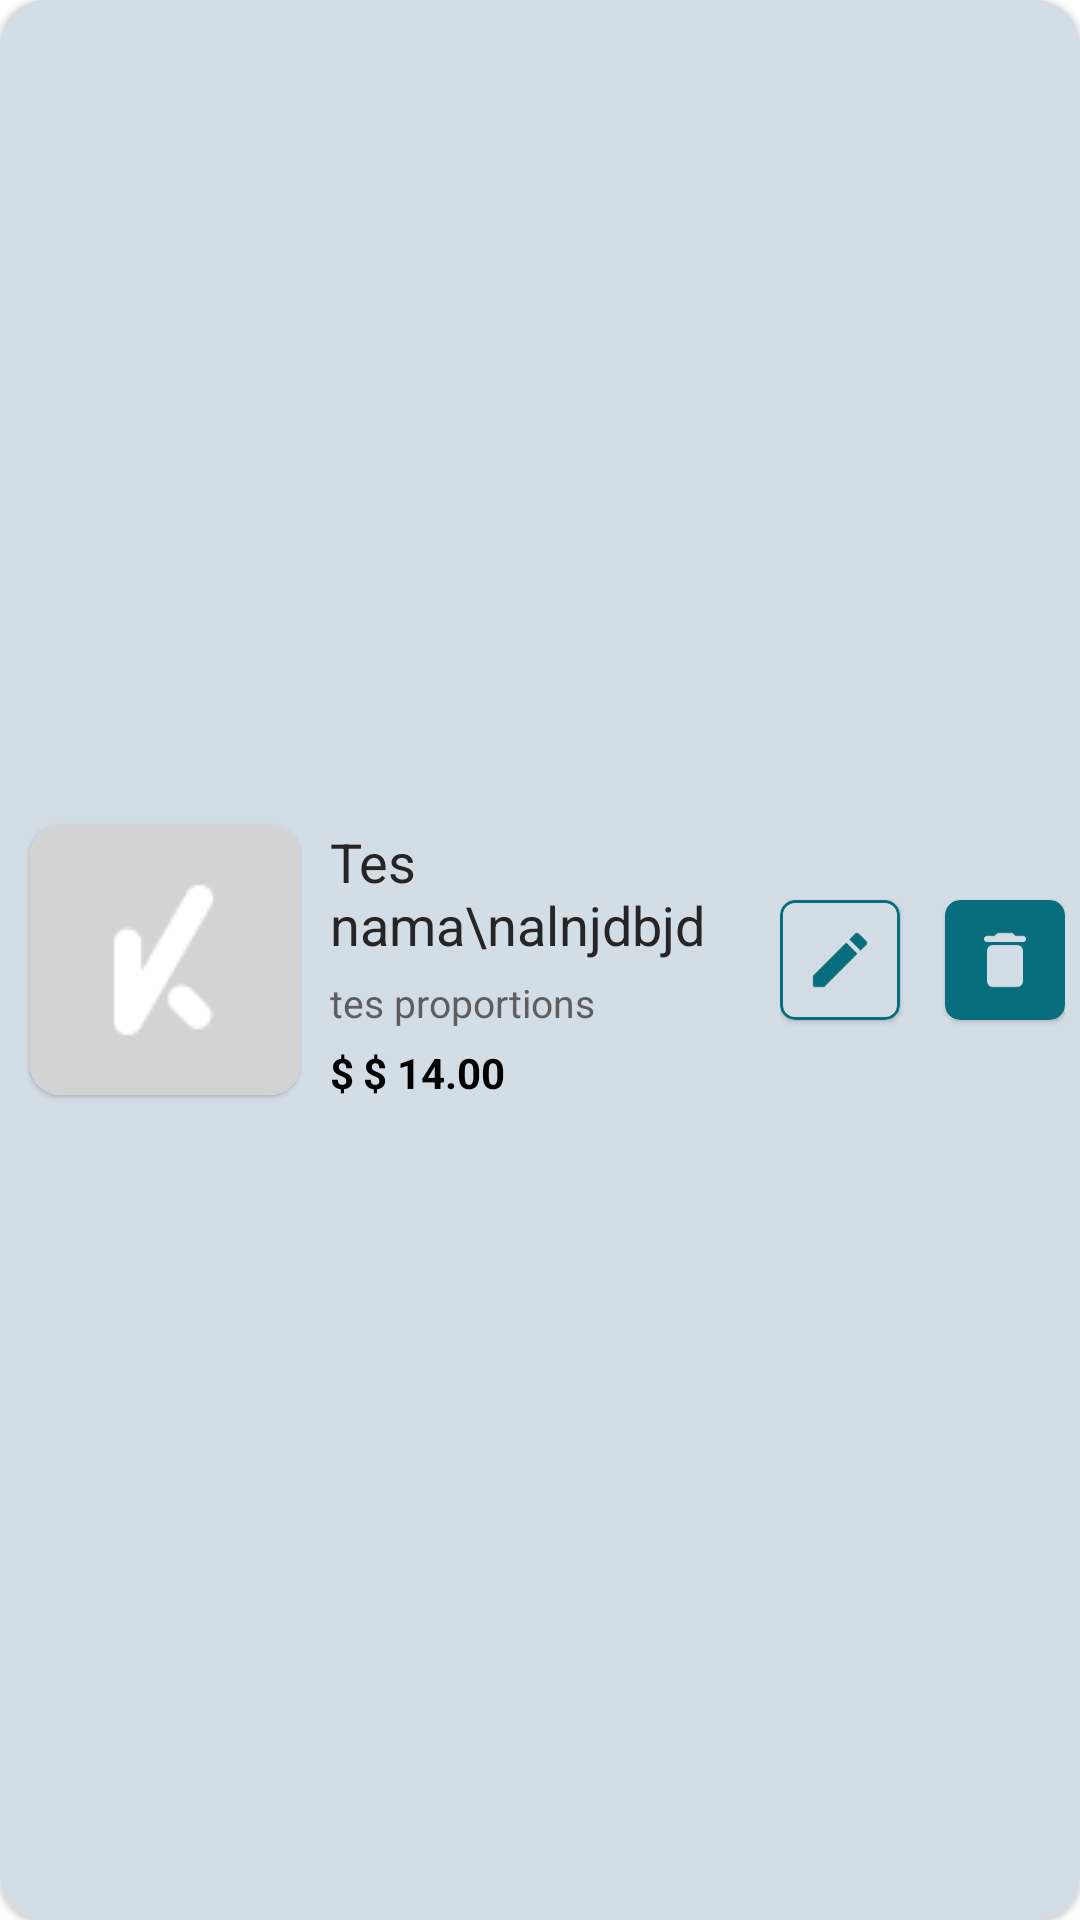

Here is an Android app screen rendered from its layout file. Give the layout XML and the strings, colors and styles it references.
<!-- AndroidManifest.xml: application theme Theme.ChaChingApp -->
<!-- res/layout/layout_menu_editable.xml -->
<?xml version="1.0" encoding="utf-8"?>
<RelativeLayout
    android:id="@+id/layout_menu_list"
    xmlns:android="http://schemas.android.com/apk/res/android"
    xmlns:app="http://schemas.android.com/apk/res-auto"
    xmlns:tools="http://schemas.android.com/tools"
    android:layout_width="match_parent"
    android:layout_height="110dp"
    android:layout_marginRight="10dp"
    android:layout_marginLeft="10dp"
    android:layout_marginBottom="15dp">

    <com.google.android.material.card.MaterialCardView
        android:id="@+id/cv_layout_menu"
        android:layout_width="match_parent"
        android:layout_height="match_parent"
        xmlns:app="http://schemas.android.com/apk/res-auto"
        xmlns:android="http://schemas.android.com/apk/res/android"
        app:cardCornerRadius="15dp"
        android:elevation="10dp">

        <RelativeLayout
            android:id="@+id/bg_layout_menu"
            android:layout_width="match_parent"
            android:layout_height="match_parent"
            android:background="@color/primary_light">

            <com.google.android.material.card.MaterialCardView
                android:id="@+id/cv_image_product"
                android:layout_width="90dp"
                android:layout_height="90dp"
                android:layout_centerVertical="true"
                android:layout_marginLeft="10dp"
                app:cardCornerRadius="10dp">

                <ImageView
                    android:id="@+id/image_menu"
                    android:layout_width="match_parent"
                    android:layout_height="match_parent"
                    android:layout_centerVertical="true"
                    android:scaleType="centerCrop"
                    android:src="@drawable/no_photo_product" />

            </com.google.android.material.card.MaterialCardView>

            <TextView
                android:id="@+id/menu_name"
                style="@style/textPrimary"
                android:layout_width="match_parent"
                android:layout_height="wrap_content"
                android:layout_alignTop="@id/cv_image_product"
                android:layout_marginLeft="10dp"
                android:layout_marginRight="10dp"
                android:layout_toLeftOf="@id/layout_action"
                android:layout_toRightOf="@id/cv_image_product"
                android:maxHeight="50dp"
                android:text="Tes nama\nalnjdbjd"
                android:textSize="18sp" />

            <TextView
                android:id="@+id/menu_proportions"
                style="@style/textSecondary"
                android:layout_width="match_parent"
                android:layout_height="wrap_content"
                android:layout_alignLeft="@id/menu_name"
                android:layout_alignRight="@id/menu_name"
                android:layout_below="@id/menu_name"
                android:layout_marginTop="5dp"
                android:maxHeight="20dp"
                android:text="tes proportions"
                android:textSize="13sp" />

            <TextView
                android:id="@+id/menu_currency"
                style="@style/textPrimary"
                android:layout_width="wrap_content"
                android:layout_height="wrap_content"
                android:layout_alignLeft="@id/menu_name"
                android:layout_below="@id/menu_proportions"
                android:layout_marginTop="5dp"
                android:maxHeight="20dp"
                android:text="$"
                android:textColor="@color/black"
                android:textSize="14sp"
                android:textStyle="bold" />

            <TextView
                android:id="@+id/menu_price"
                style="@style/textPrimary"
                android:layout_width="match_parent"
                android:layout_height="wrap_content"
                android:layout_alignRight="@id/menu_name"
                android:layout_below="@id/menu_proportions"
                android:layout_marginLeft="3dp"
                android:layout_marginTop="5dp"
                android:layout_toRightOf="@id/menu_currency"
                android:maxHeight="20dp"
                android:text="$ 14.00"
                android:textColor="@color/black"
                android:textSize="14sp"
                android:textStyle="bold" />

            <LinearLayout
                android:id="@+id/layout_action"
                android:layout_width="wrap_content"
                android:layout_height="100dp"
                android:orientation="horizontal"
                android:layout_alignParentRight="true"
                android:layout_centerVertical="true"
                android:layout_marginRight="5dp"
                android:gravity="center_vertical"
                android:visibility="visible">

                <com.google.android.material.card.MaterialCardView
                    android:id="@+id/cv_btn_edit"
                    android:layout_width="40dp"
                    android:layout_height="40dp"
                    android:backgroundTint="@color/primary_light"
                    android:elevation="10dp"
                    app:cardCornerRadius="5dp"
                    app:strokeColor="@color/primary_dark"
                    app:strokeWidth="1dp">

                    <ImageView
                        android:id="@+id/btn_edit"
                        android:layout_width="match_parent"
                        android:layout_height="match_parent"
                        android:padding="8dp"
                        android:src="@drawable/icon_edit"
                        app:tint="@color/primary_dark" />

                </com.google.android.material.card.MaterialCardView>

                <com.google.android.material.card.MaterialCardView
                    android:id="@+id/cv_btn_delete"
                    android:layout_width="40dp"
                    android:layout_height="40dp"
                    android:layout_marginLeft="15dp"
                    android:backgroundTint="@color/primary_dark"
                    android:elevation="10dp"
                    app:cardCornerRadius="5dp">

                    <ImageView
                        android:id="@+id/btn_delete"
                        android:layout_width="match_parent"
                        android:layout_height="match_parent"
                        android:padding="8dp"
                        android:src="@drawable/icon_delete"
                        app:tint="@color/primary_light" />

                </com.google.android.material.card.MaterialCardView>

            </LinearLayout>

        </RelativeLayout>

    </com.google.android.material.card.MaterialCardView>
</RelativeLayout>
<!-- resources referenced by this layout -->
<resources>
  <color name="black">#FF000000</color>
  <color name="primary_dark">#086E7D</color>
  <color name="primary_light">#D3DDE6</color>
  <!-- drawable icon_delete: png bitmap (drawable, 850 bytes) -->
  <!-- drawable icon_edit: png bitmap (drawable, 874 bytes) -->
  <!-- drawable no_photo_product: png bitmap (drawable, 995 bytes) -->
  <style name="textPrimary" parent="@android:style/Theme.Black">
          <item name="android:textColor">@color/primaryTextBlack</item>
      </style>
  <style name="textSecondary" parent="@android:style/Theme.Black">
          <item name="android:textColor">@color/secondaryTextBlack</item>
      </style>
  <style name="Theme.ChaChingApp" parent="Theme.MaterialComponents.DayNight.NoActionBar">
          
          <item name="colorPrimary">@color/purple_500</item>
          <item name="colorPrimaryVariant">@color/purple_700</item>
          <item name="colorOnPrimary">@color/white</item>
          
          <item name="colorSecondary">@color/teal_200</item>
          <item name="colorSecondaryVariant">@color/teal_700</item>
          <item name="colorOnSecondary">@color/black</item>
          
          <item name="android:statusBarColor" tools:targetApi="l">@color/black</item>
          
          <item name="android:forceDarkAllowed" tools:targetApi="q">false</item>
      </style>
  <color name="primaryTextBlack">#252525</color>
  <color name="secondaryTextBlack">#5E5E5E</color>
  <color name="purple_500">#FF6200EE</color>
  <color name="purple_700">#FF3700B3</color>
  <color name="white">#FFFFFFFF</color>
  <color name="teal_200">#FF03DAC5</color>
  <color name="teal_700">#FF018786</color>
</resources>
